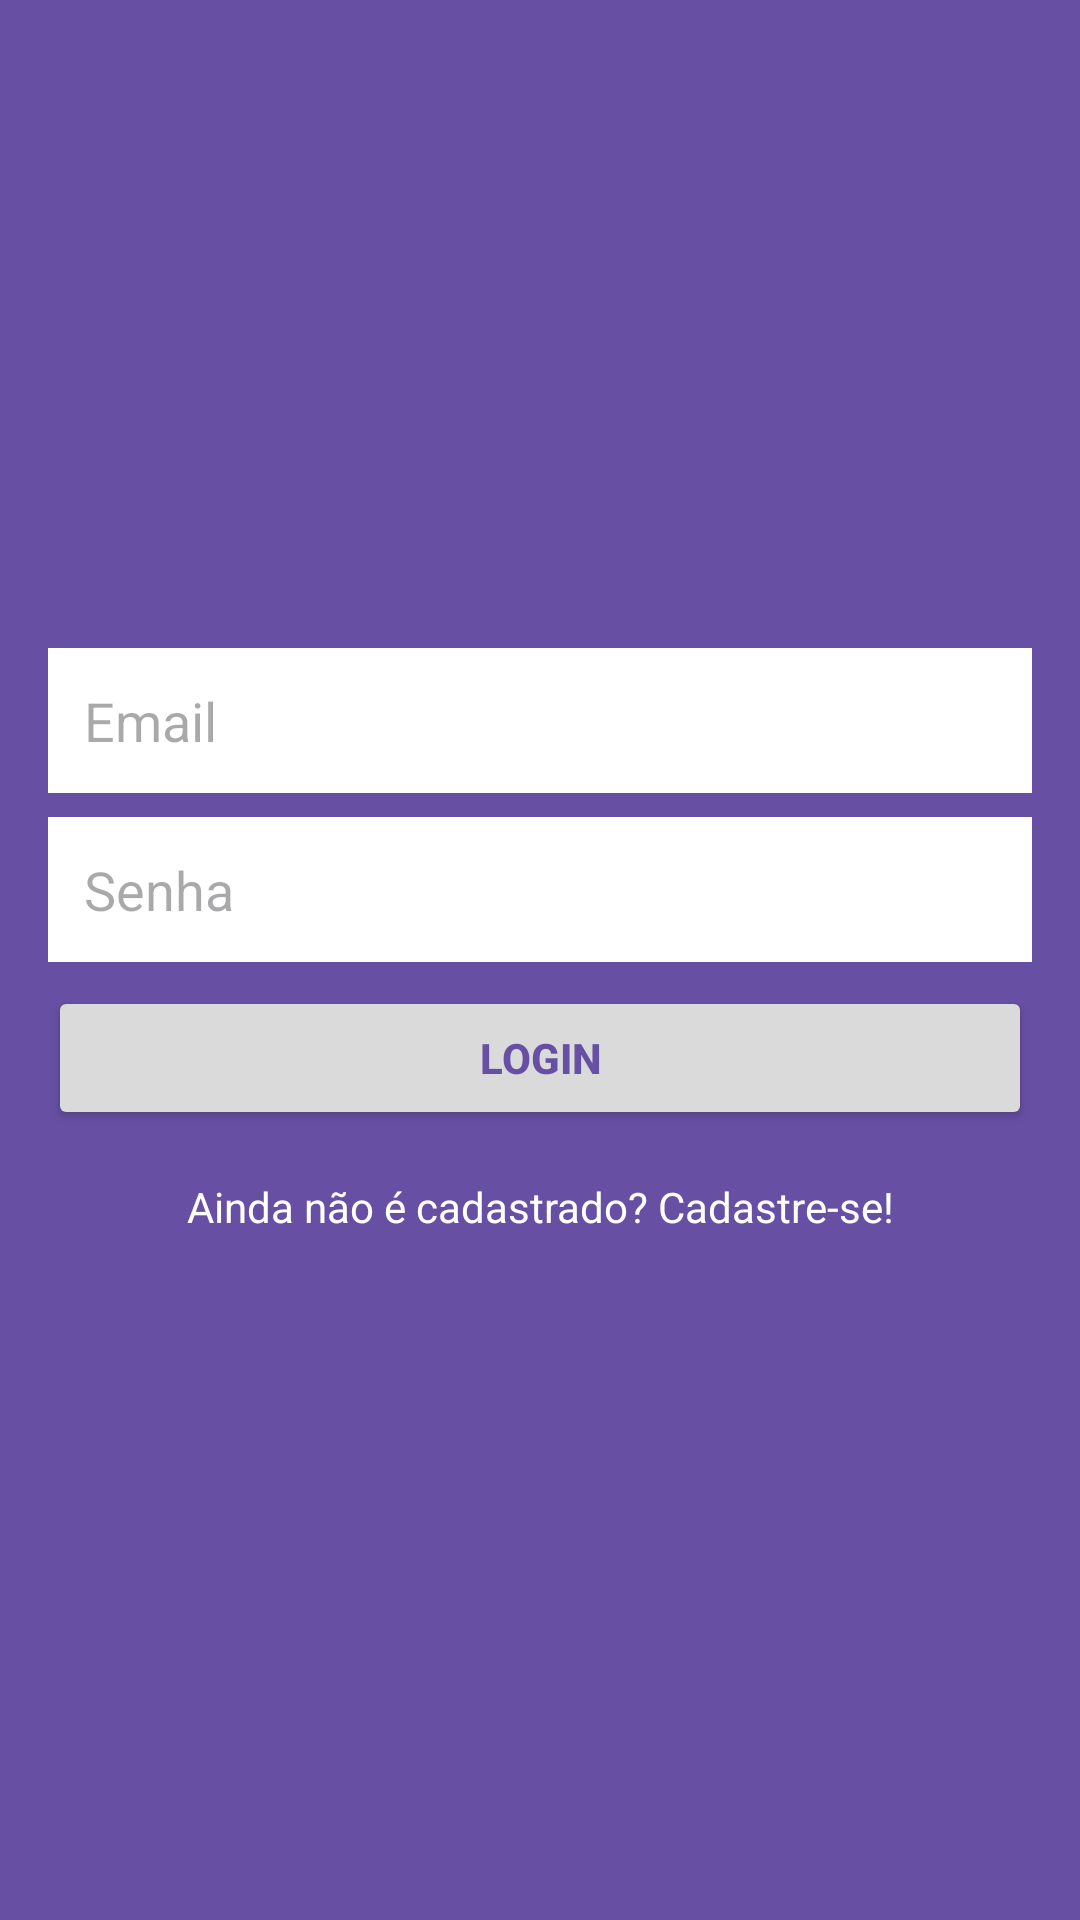

Reconstruct the res/layout file that produces this screen, plus the resources it refers to.
<!-- AndroidManifest.xml: application theme Theme.Convidados -->
<!-- res/layout/activity_login.xml -->
<?xml version="1.0" encoding="utf-8"?>
<androidx.constraintlayout.widget.ConstraintLayout xmlns:android="http://schemas.android.com/apk/res/android"
    xmlns:app="http://schemas.android.com/apk/res-auto"
    xmlns:tools="http://schemas.android.com/tools"
    android:layout_width="match_parent"
    android:layout_height="match_parent"
    android:background="?attr/colorPrimary"
    android:padding="16dp"
    tools:context=".LoginActivity">

    <ImageView
        android:id="@+id/logo"
        android:layout_width="200dp"
        android:layout_height="200dp"
        app:layout_constraintBottom_toBottomOf="parent"
        app:layout_constraintEnd_toEndOf="parent"
        app:layout_constraintStart_toStartOf="parent"
        app:layout_constraintTop_toTopOf="parent"
        app:layout_constraintVertical_bias="0.0"
        app:srcCompat="@drawable/logo_color_vertical_complemento" />

    <EditText
        android:id="@+id/edtEmailLogin"
        android:layout_width="0dp"
        android:layout_height="wrap_content"
        android:background="#fff"
        android:hint="Email"
        android:padding="12dp"
        android:inputType="textEmailAddress"
        app:layout_constraintEnd_toEndOf="parent"
        app:layout_constraintStart_toStartOf="parent"
        app:layout_constraintTop_toBottomOf="@id/logo" />

    <EditText
        android:id="@+id/edtPasswordLogin"
        android:layout_width="0dp"
        android:layout_height="wrap_content"
        android:layout_marginTop="8dp"
        android:background="#fff"
        android:hint="Senha"
        android:padding="12dp"
        android:inputType="textPassword"
        app:layout_constraintEnd_toEndOf="parent"
        app:layout_constraintStart_toStartOf="parent"
        app:layout_constraintTop_toBottomOf="@id/edtEmailLogin" />

    <Button
        android:id="@+id/btnLogin"
        android:layout_width="0dp"
        android:layout_height="wrap_content"
        android:layout_marginTop="8dp"
        android:backgroundTint="#DADADA"
        android:padding="12dp"
        android:text="Login"
        android:textColor="?attr/colorPrimary"
        android:textStyle="bold"
        app:layout_constraintEnd_toEndOf="parent"
        app:layout_constraintStart_toStartOf="parent"
        app:layout_constraintTop_toBottomOf="@id/edtPasswordLogin" />

    <TextView
        android:id="@+id/txtSignUp"
        android:layout_width="wrap_content"
        android:layout_height="wrap_content"
        android:layout_marginTop="16dp"
        android:text="Ainda não é cadastrado? Cadastre-se!"
        android:textColor="#fff"
        app:layout_constraintEnd_toEndOf="parent"
        app:layout_constraintStart_toStartOf="parent"
        app:layout_constraintTop_toBottomOf="@+id/btnLogin" />

</androidx.constraintlayout.widget.ConstraintLayout>
<!-- resources referenced by this layout -->
<resources>
  <style name="Theme.Convidados" parent="Base.Theme.Convidados" />
  <style name="Base.Theme.Convidados" parent="Theme.Material3.DayNight.NoActionBar">
          
          
           <item name="android:textColorSecondary">@color/white</item>
      </style>
  <!-- not gathered from this repository: default colours our renderer supplied (Android Studio template values) -->
  <color name="white">#FFFFFFFF</color>
</resources>
